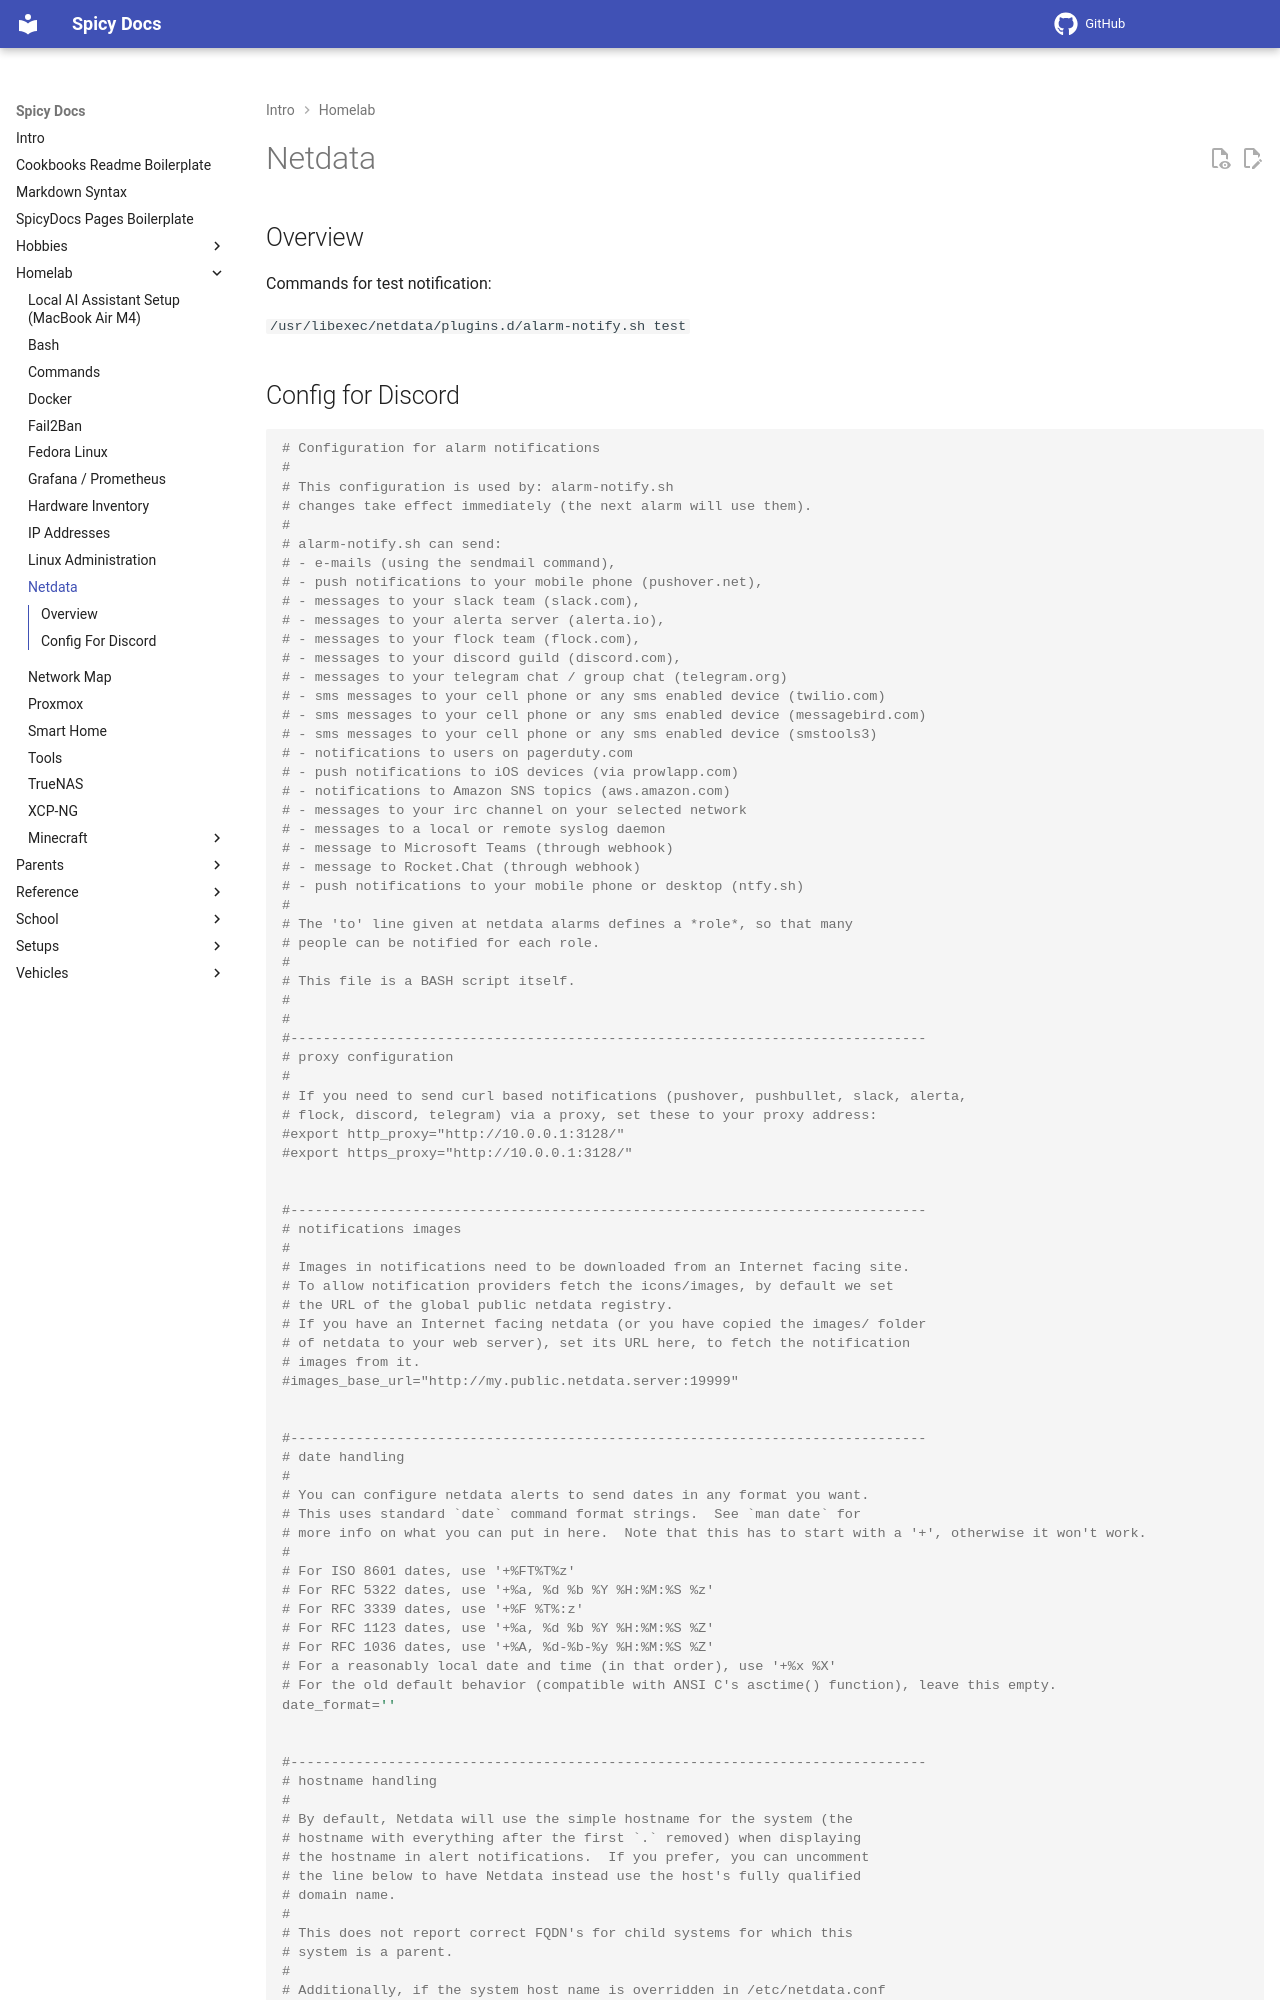

repository: spicyFajitas/cookbooks · page: homelab/netdata/index.html · generator: mkdocs

# Netdata

## Overview

Commands for test notification:

`/usr/libexec/netdata/plugins.d/alarm-notify.sh test`

## Config for Discord

```bash
# Configuration for alarm notifications
#
# This configuration is used by: alarm-notify.sh
# changes take effect immediately (the next alarm will use them).
#
# alarm-notify.sh can send:
# - e-mails (using the sendmail command),
# - push notifications to your mobile phone (pushover.net),
# - messages to your slack team (slack.com),
# - messages to your alerta server (alerta.io),
# - messages to your flock team (flock.com),
# - messages to your discord guild (discord.com),
# - messages to your telegram chat / group chat (telegram.org)
# - sms messages to your cell phone or any sms enabled device (twilio.com)
# - sms messages to your cell phone or any sms enabled device (messagebird.com)
# - sms messages to your cell phone or any sms enabled device (smstools3)
# - notifications to users on pagerduty.com
# - push notifications to iOS devices (via prowlapp.com)
# - notifications to Amazon SNS topics (aws.amazon.com)
# - messages to your irc channel on your selected network
# - messages to a local or remote syslog daemon
# - message to Microsoft Teams (through webhook)
# - message to Rocket.Chat (through webhook)
# - push notifications to your mobile phone or desktop (ntfy.sh)
#
# The 'to' line given at netdata alarms defines a *role*, so that many
# people can be notified for each role.
#
# This file is a BASH script itself.
#
#
#------------------------------------------------------------------------------
# proxy configuration
#
# If you need to send curl based notifications (pushover, pushbullet, slack, alerta,
# flock, discord, telegram) via a proxy, set these to your proxy address:
#export http_proxy="http://10.0.0.1:3128/"
#export https_proxy="http://10.0.0.1:3128/"


#------------------------------------------------------------------------------
# notifications images
#
# Images in notifications need to be downloaded from an Internet facing site.
# To allow notification providers fetch the icons/images, by default we set
# the URL of the global public netdata registry.
# If you have an Internet facing netdata (or you have copied the images/ folder
# of netdata to your web server), set its URL here, to fetch the notification
# images from it.
#images_base_url="http://my.public.netdata.server:19999"


#------------------------------------------------------------------------------
# date handling
#
# You can configure netdata alerts to send dates in any format you want.
# This uses standard `date` command format strings.  See `man date` for
# more info on what you can put in here.  Note that this has to start with a '+', otherwise it won't work.
#
# For ISO 8601 dates, use '+%FT%T%z'
# For RFC 5322 dates, use '+%a, %d %b %Y %H:%M:%S %z'
# For RFC 3339 dates, use '+%F %T%:z'
# For RFC 1123 dates, use '+%a, %d %b %Y %H:%M:%S %Z'
# For RFC 1036 dates, use '+%A, %d-%b-%y %H:%M:%S %Z'
# For a reasonably local date and time (in that order), use '+%x %X'
# For the old default behavior (compatible with ANSI C's asctime() function), leave this empty.
date_format=''


#------------------------------------------------------------------------------
# hostname handling
#
# By default, Netdata will use the simple hostname for the system (the
# hostname with everything after the first `.` removed) when displaying
# the hostname in alert notifications.  If you prefer, you can uncomment
# the line below to have Netdata instead use the host's fully qualified
# domain name.
#
# This does not report correct FQDN's for child systems for which this
# system is a parent.
#
# Additionally, if the system host name is overridden in /etc/netdata.conf
# with the `hostname` option, that name will be used unconditionally
# instead of this.
#use_fqdn='YES'
